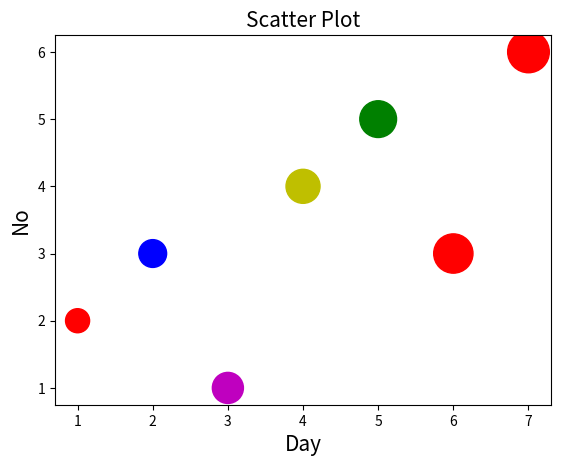

Reproduce this figure in Python.
import matplotlib.pyplot as plt

# x = ['java','pyhton','javascript', 'dart']
# y = [80,40,40,60]

# plt.bar(x,y)
# plt.show()

day = [1,2,3,4,5,6,7]
no = [2,3,1,4,5,3,6]


colors = ["r", "b", "m", "y", "g","r","r"]
size = [300,400,500,600,700,800,900]
plt.scatter(day, no, c=colors, s=size)
plt.title('Scatter Plot', fontsize=15)
plt.xlabel('Day', fontsize=15)
plt.ylabel('No', fontsize=15)
plt.show()
